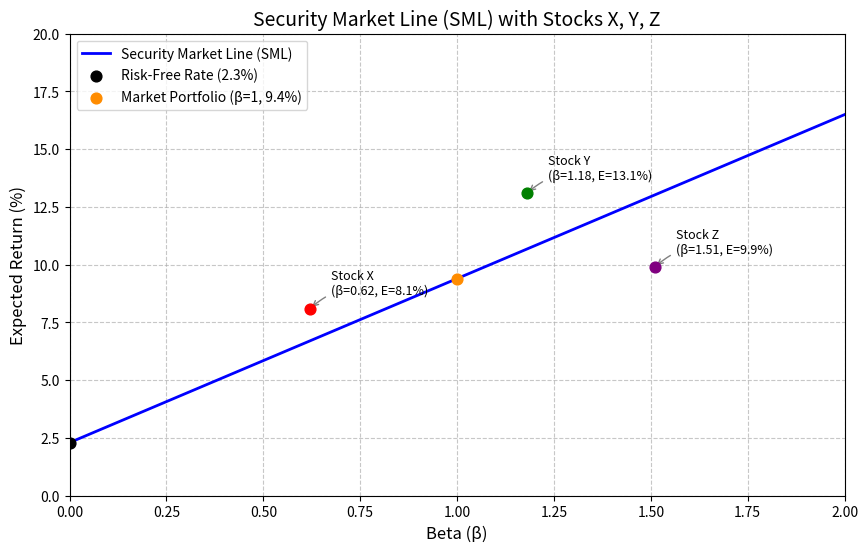

The script that saved this image:
import numpy as np
import matplotlib.pyplot as plt

# ==========================================
# 可调参数
# ==========================================
risk_free_rate = 0.023  # 无风险利率 2.3%
market_return = 0.094   # 市场期望收益 9.4%

# ==========================================
# 股票数据
# ==========================================
stocks = {
    'X': {'beta': 0.62, 'return': 0.081},
    'Y': {'beta': 1.18, 'return': 0.131},
    'Z': {'beta': 1.51, 'return': 0.099}
}

# ==========================================
# 计算部分
# ==========================================
# SML 斜率 (市场风险溢价)
sml_slope = market_return - risk_free_rate

# beta=1.27 处的 CAPM 期望收益
beta_target = 1.27
er_at_beta_127 = risk_free_rate + beta_target * sml_slope

print(f"SML 斜率: {sml_slope:.4f} ({sml_slope*100:.2f}%)")
print(f"_beta=1.27 处的 CAPM 期望收益: {er_at_beta_127:.5f} ({er_at_beta_127*100:.2f}%)")

# ==========================================
# 绘图部分
# ==========================================
# 生成 beta 从 0 到 2 的序列
betas = np.linspace(0, 2, 200)
# 计算对应的 SML 期望收益（转为百分比以便绘图）
sml_returns_pct = (risk_free_rate + betas * sml_slope) * 100

fig, ax = plt.subplots(figsize=(10, 6))

# 绘制 SML 线
ax.plot(betas, sml_returns_pct, label='Security Market Line (SML)', color='blue', linewidth=2)

# 绘制股票点及标注
colors = {'X': 'red', 'Y': 'green', 'Z': 'purple'}
for name, data in stocks.items():
    beta_val = data['beta']
    ret_pct = data['return'] * 100
    ax.scatter(beta_val, ret_pct, color=colors[name], zorder=5, s=60)
    ax.annotate(f"Stock {name}\n(β={beta_val}, E={ret_pct:.1f}%)",
                xy=(beta_val, ret_pct),
                xytext=(15, 10),
                textcoords='offset points',
                fontsize=9,
                arrowprops=dict(arrowstyle='->', connectionstyle='arc3,rad=0.2', color='gray'))

# 标记无风险利率和市场组合点
ax.scatter(0, risk_free_rate * 100, color='black', zorder=5, s=60, label=f'Risk-Free Rate ({risk_free_rate*100:.1f}%)')
ax.scatter(1, market_return * 100, color='darkorange', zorder=5, s=60, label=f'Market Portfolio (β=1, {market_return*100:.1f}%)')

# 图表美化
ax.set_title('Security Market Line (SML) with Stocks X, Y, Z', fontsize=14)
ax.set_xlabel('Beta (β)', fontsize=12)
ax.set_ylabel('Expected Return (%)', fontsize=12)
ax.set_xlim(0, 2)
ax.set_ylim(0, 20)
ax.grid(True, linestyle='--', alpha=0.7)
ax.legend(loc='upper left', fontsize=10)

# 保存图表
figure_path = 'sml_plot.png'
plt.savefig(figure_path, dpi=150, bbox_inches='tight')
plt.close(fig)

# ==========================================
# 输出契约
# ==========================================
result = {
    'sml_slope': sml_slope,
    'er_at_beta_127': er_at_beta_127,
    'figure_path': figure_path
}
